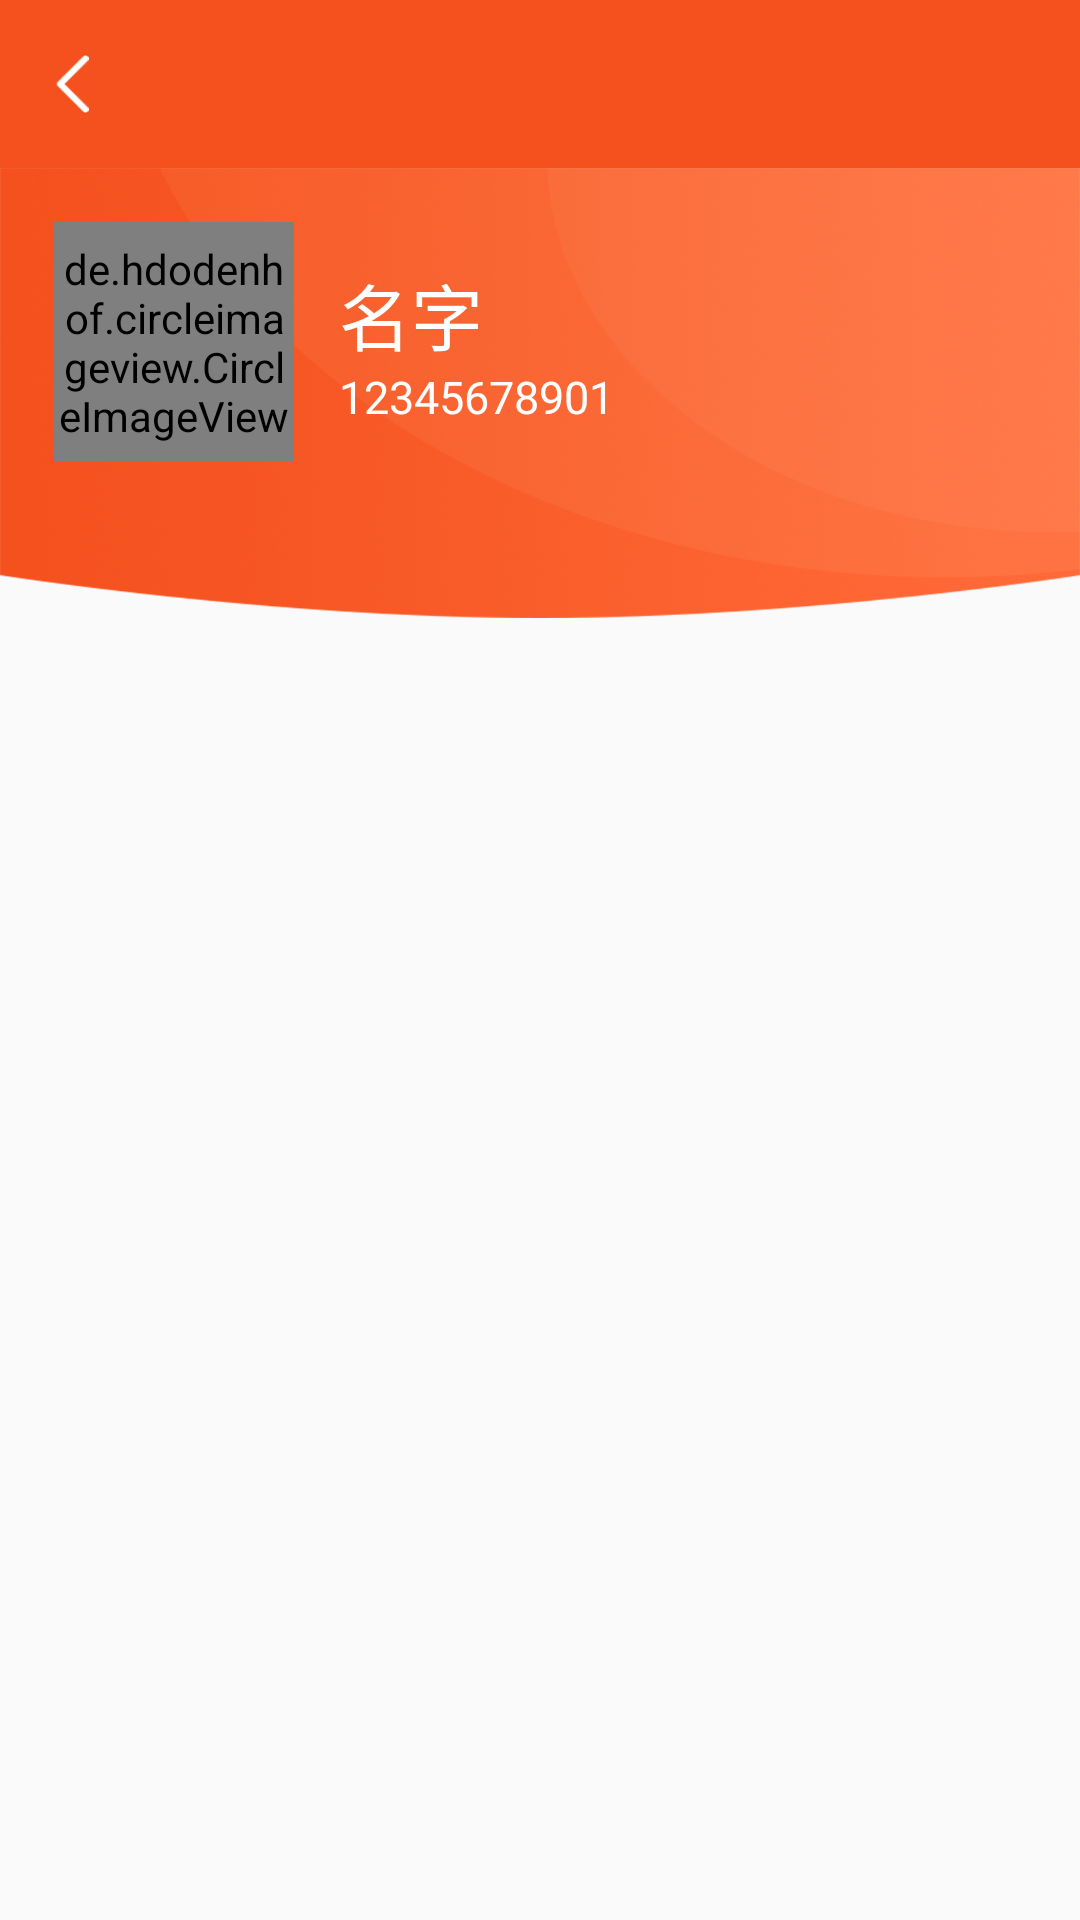

The Android layout XML behind this screen, and the referenced resources:
<!-- AndroidManifest.xml: application theme TranslucentStatusTheme -->
<!-- res/layout/activity_personager_dynamic.xml -->
<?xml version="1.0" encoding="utf-8"?>
<LinearLayout xmlns:android="http://schemas.android.com/apk/res/android"
    android:layout_width="match_parent"
    android:layout_height="match_parent"
    android:orientation="vertical">

    <androidx.appcompat.widget.Toolbar
        android:layout_width="match_parent"
        android:layout_height="wrap_content"
        android:background="#F4511E"
        android:fitsSystemWindows="true">

        <LinearLayout
            android:id="@+id/ll_return_binding"
            android:layout_width="50dp"
            android:layout_height="50dp"
            android:gravity="center_vertical">

            <ImageView
                android:layout_width="16dp"
                android:layout_height="20dp"
                android:src="@mipmap/fanhui" />
        </LinearLayout>
    </androidx.appcompat.widget.Toolbar>
    <androidx.core.widget.NestedScrollView
        android:scrollbars="none"
        android:layout_width="match_parent"
        android:layout_height="match_parent">
        <LinearLayout
            android:orientation="vertical"
            android:layout_width="match_parent"
            android:layout_height="wrap_content">

            <LinearLayout
                android:layout_width="match_parent"
                android:layout_height="150dp"
                android:background="@mipmap/tarendongtai"
                android:orientation="horizontal">

                <LinearLayout
                    android:layout_width="match_parent"
                    android:layout_height="wrap_content"
                    android:layout_margin="18dp"
                    android:orientation="horizontal">

                    <de.hdodenhof.circleimageview.CircleImageView
                        android:layout_width="80dp"
                        android:layout_height="80dp"
                        android:src="@mipmap/homeitemimg" />

                    <LinearLayout
                        android:layout_width="0dp"
                        android:layout_height="wrap_content"
                        android:layout_weight="1"
                        android:orientation="vertical">

                        <TextView
                            android:layout_width="wrap_content"
                            android:layout_height="wrap_content"
                            android:layout_marginLeft="15dp"
                            android:layout_marginTop="13sp"
                            android:text="名字"
                            android:textColor="#FFFFFF"
                            android:textSize="24sp" />

                        <TextView
                            android:layout_width="wrap_content"
                            android:layout_height="wrap_content"
                            android:layout_marginLeft="15dp"
                            android:text="12345678901"
                            android:textColor="#FFFFFF"
                            android:textSize="15sp" />
                    </LinearLayout>
                </LinearLayout>
            </LinearLayout>
            <androidx.recyclerview.widget.RecyclerView
                android:nestedScrollingEnabled="false"
                android:layout_marginTop="30dp"
                android:id="@+id/rv_personage_activity"
                android:layout_width="match_parent"
                android:layout_height="match_parent"></androidx.recyclerview.widget.RecyclerView>
        </LinearLayout>
    </androidx.core.widget.NestedScrollView>
</LinearLayout>
<!-- resources referenced by this layout -->
<resources>
  <!-- mipmap fanhui: png bitmap (mipmap-xxhdpi, 1266 bytes) -->
  <!-- mipmap tarendongtai: png bitmap (mipmap-xxhdpi, 336951 bytes) -->
  <style name="TranslucentStatusTheme" parent="Theme.AppCompat.Light.NoActionBar">
          <item name="android:windowTranslucentStatus" tools:targetApi="kitkat">true</item>
      </style>
</resources>
